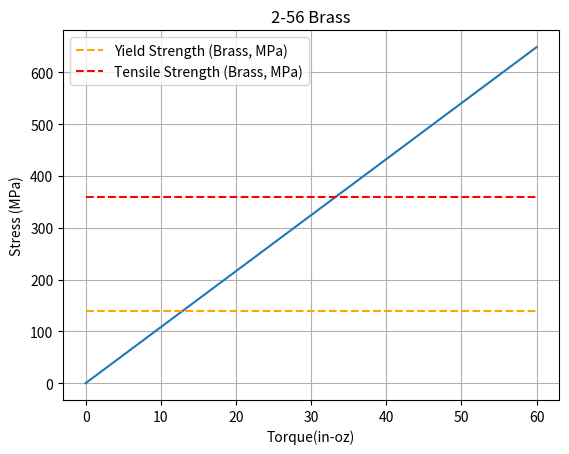
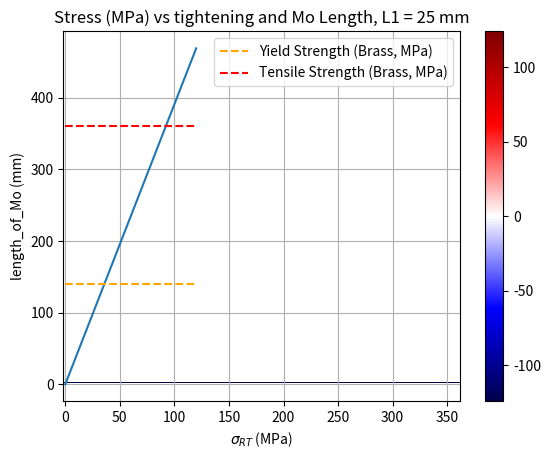

Write the Python code that produced these figures, in order.
# -*- coding: utf-8 -*-
"""
Created on Mon Nov  8 11:19:22 2021

[redacted]
"""
import numpy as np
import matplotlib.pyplot as plt

#youngs modulus of Brass
Ybrass = 97e9 #pa

#mechanical efficiency of brass screw (empirical)
eta_Brass_256 = 0.0047

#lead of the brass screw (distance between adjacent threads)
lead_Brass_256 = 0.452e-3#m

#cross sectional area of the screw
A_Brass_256 = 9.08e-6#m^2, from minor diameter

#x-axis
torque_in_arr = np.linspace(0, 60) #in-oz
inoz_to_Nm = 1/141.611

torque_in_arr_metric = torque_in_arr*inoz_to_Nm
fig, ax = plt.subplots()
# F_out_arr = eta_Brass_256*(2*np.pi/lead_Brass_256)*torque_in_arr_metric
# sig_out_arr= F_out_arr/A_Brass_256
# 
# ax.plot(torque_in_arr, F_out_arr)

sig_out_arr = torque_in_arr*inoz_to_Nm*2*np.pi/lead_Brass_256/A_Brass_256/1e6
ax.plot(torque_in_arr, sig_out_arr)
ax.set_xlabel("Torque(in-oz)")
ax.set_ylabel("Stress (MPa)")
ax.grid()
ax.hlines([140], 0, 60, label = "Yield Strength (Brass, MPa)", linestyle = 'dashed', color = 'orange')
ax.hlines([360], 0, 60, label = "Tensile Strength (Brass, MPa)", linestyle = 'dashed', color = 'red')
ax.legend()
ax.set_title("2-56 Brass")

#%% assuming same mechanical efficiency for 4-40
lead_Brass_440 = 0.635/1e3 #m
A_Brass_440 = (np.pi*2.38506**2)/1e6 #m^2
torque_in_arr = np.linspace(0, 120) #in-oz
torque_in_arr_metric = torque_in_arr*inoz_to_Nm

sig_out_arr = torque_in_arr*inoz_to_Nm*2*np.pi/lead_Brass_440/A_Brass_440/1e6
fig, ax = plt.subplots()
ax.plot(torque_in_arr, sig_out_arr)

ax.set_xlabel("Torque(in-oz)")
ax.set_ylabel("Stress (MPa)")
ax.grid()
ax.hlines([140], 0, 120, label = "Yield Strength (Brass, MPa)", linestyle = 'dashed', color = 'orange')
ax.hlines([360], 0, 120, label = "Tensile Strength (Brass, MPa)", linestyle = 'dashed', color = 'red')
ax.legend()
ax.set_title("4-40 Brass")

#%%Differential thermal strain image plot
alpha_Br = -384e-5
alpha_Mo = -95e-5
alpha_Al = -414.9e-5
alpha_SS = -298.6e-5
alpha_Cu = -326e-5

YBrass = 125e9
YSS = 193e9
YAl = 68e9

L1_arr = np.linspace(0, 5, 100)*10#mm, 0-5cm
L2_arr = np.linspace(2.4, 2.8, 100) #mm
sRT_arr = np.linspace(0, 360, 100)*1e6

md = {'brass': {'Y': YBrass, 'alpha': alpha_Br}, 
      'SS': {'Y': YSS, 'alpha': alpha_SS}, 
      'Al': {'Y': YAl, 'alpha': alpha_Al}, 
      'Mo': {'Y': None, 'alpha': alpha_Mo}, 
      'Cu': {'Y': None, 'alpha': alpha_Cu}
      }

sigma_cryo = lambda L0, L1, L2, a0, a1, a2, Y0, sRT: -(a2*L2+a1*L1-a0*L0)/(a0*L0)*Y0+sRT #equation from powerpoint slide

screw_mat = 'brass'
bulk_mat = 'Al'

sCryo = []
# L1 = 10 #mm
L1 = 25
for L2 in L2_arr: 
    sCryo_piece = []
    for sRT in sRT_arr: 
        L0 = L1+L2
        sCryo_piece.append(sigma_cryo(L0, L1, L2, md[screw_mat]['alpha'], md[bulk_mat]['alpha'], alpha_Mo, md[screw_mat]['Y'], sRT))
        # sCryo_piece.append(sigma_cryo(L0, L1, L2, alpha_SS, alpha_Cu, alpha_Mo, YSS, sRT))
    sCryo.append(sCryo_piece)

im = plt.pcolormesh(sRT_arr/1e6, L2_arr, np.array(sCryo)/1e6, cmap = 'seismic', vmin = -124, vmax = 124)

plt.title("")
plt.ylabel("length_of_Mo (mm)")
plt.xlabel("$\sigma_{RT}$ (MPa)")
plt.title(f"Stress (MPa) vs tightening and Mo Length, L1 = {L1} mm")
cb = plt.colorbar()

# plt.figure()
# sCryo = []
# L1 = 3 #mm
# # L1 = 25
# for L2 in L2_arr: 
#     sCryo_piece = []
#     for sRT in sRT_arr: 
#         L0 = L1+L2
#         sCryo_piece.append(sigma_cryo(L0, L1, L2, alpha_SS, alpha_Cu, alpha_Mo, YSS, sRT))
        
#     sCryo.append(sCryo_piece)

# im = plt.pcolormesh(sRT_arr/1e6, L2_arr, np.array(sCryo)/1e6, cmap = 'seismic', vmin = -360, vmax = 360)

# plt.title("")
# plt.ylabel("length_of_Mo (mm)")
# plt.xlabel("$\sigma_{RT}$ (MPa)")
# plt.title("Stress (MPa) vs tightening and Mo Length")
# cb = plt.colorbar()













